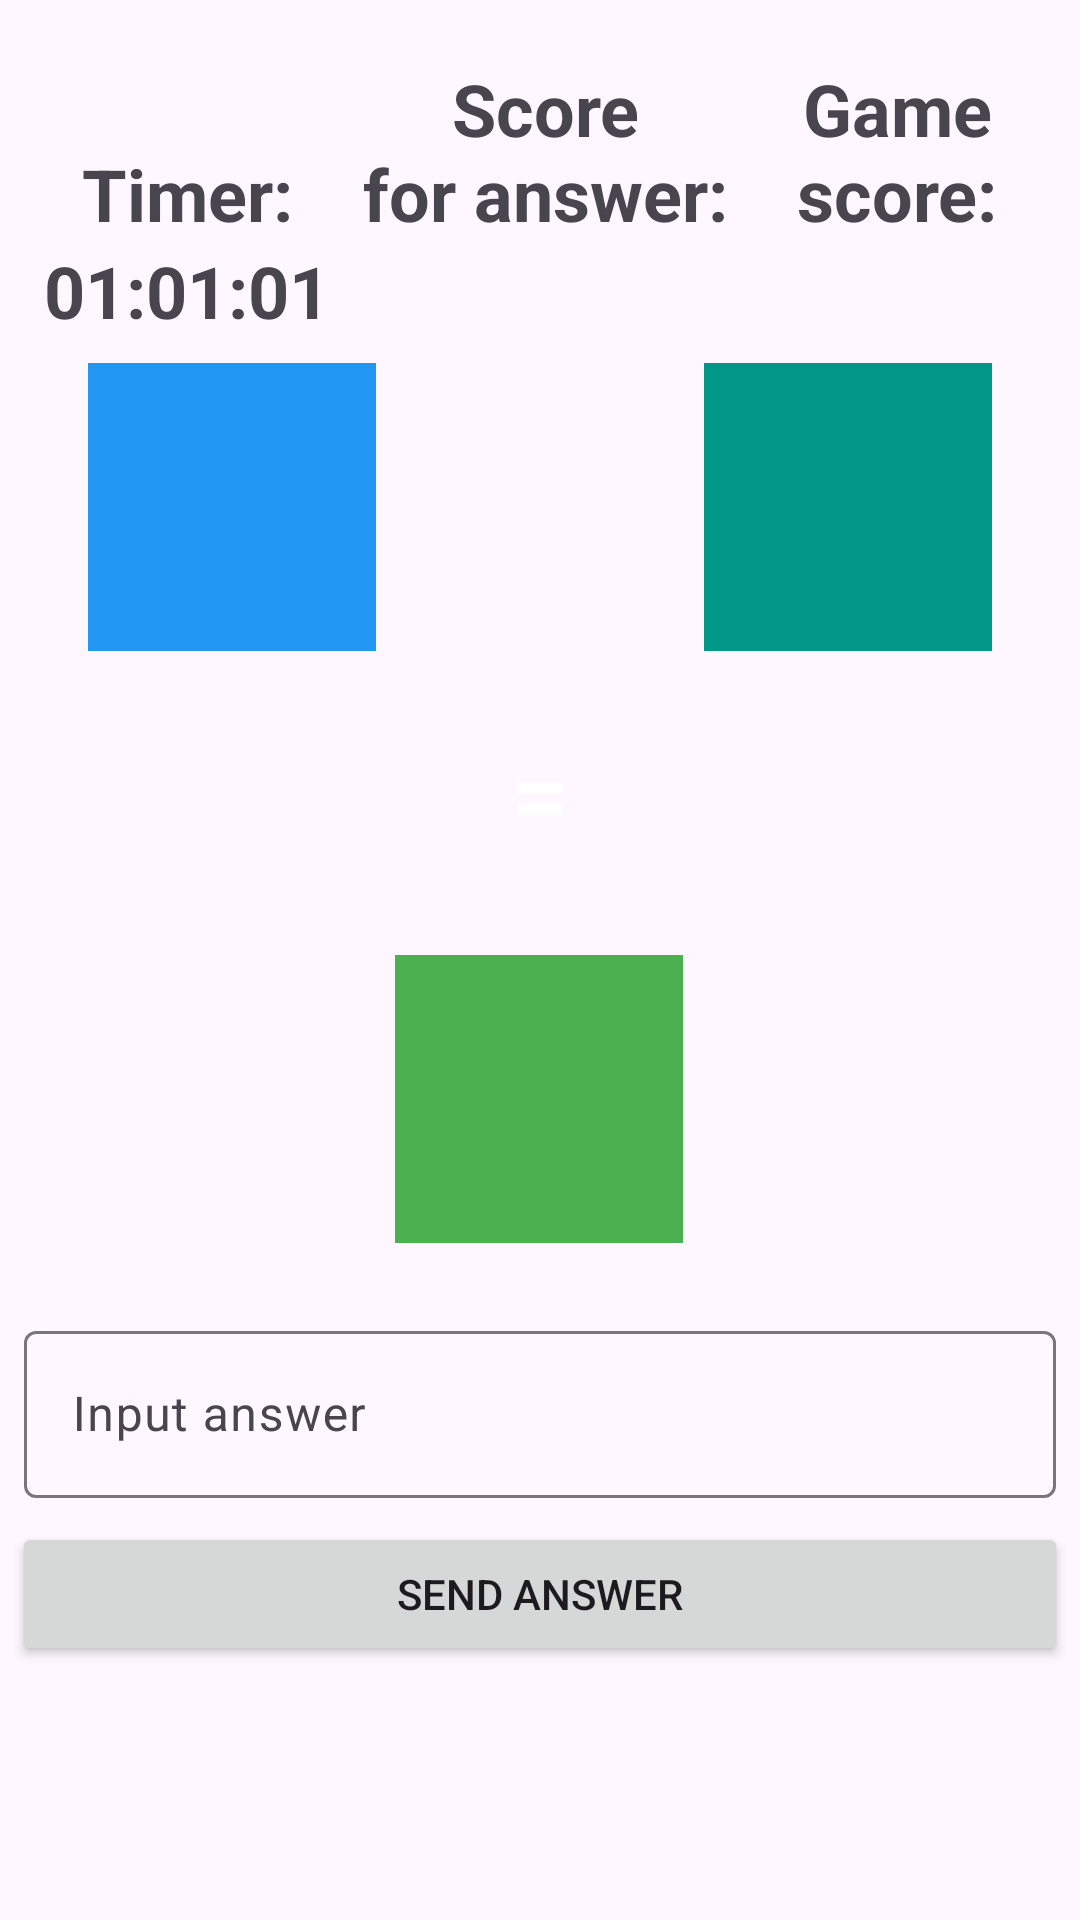

Reconstruct the res/layout file that produces this screen, plus the resources it refers to.
<!-- AndroidManifest.xml: application theme Theme.PracticeCounting -->
<!-- res/layout/fragment_game.xml -->
<?xml version="1.0" encoding="utf-8"?>
<androidx.constraintlayout.widget.ConstraintLayout xmlns:android="http://schemas.android.com/apk/res/android"
    xmlns:app="http://schemas.android.com/apk/res-auto"
    xmlns:tools="http://schemas.android.com/tools"
    android:layout_width="match_parent"
    android:layout_height="match_parent"
    android:padding="4dp"
    tools:context=".presentation.GameFragment">

    <TextView
        android:id="@+id/tvTimerHeader"
        android:layout_width="wrap_content"
        android:layout_height="wrap_content"
        android:gravity="center_horizontal"
        android:text="@string/timer_header"
        android:textSize="24sp"
        android:textStyle="bold"
        app:layout_constraintEnd_toStartOf="@id/tvCurrentAnswerScoreHeader"
        app:layout_constraintStart_toStartOf="parent"
        app:layout_constraintBottom_toBottomOf="@id/tvCurrentAnswerScoreHeader"
        tools:layout_editor_absoluteY="28dp" />

    <TextView
        android:id="@+id/tvCurrentAnswerScoreHeader"
        android:layout_width="wrap_content"
        android:layout_height="wrap_content"
        android:layout_marginTop="16dp"
        android:gravity="center_horizontal"
        android:text="@string/score_for_answer_header"
        android:textSize="24sp"
        android:textStyle="bold"
        app:layout_constraintBottom_toBottomOf="@id/tvTimerHeader"
        app:layout_constraintEnd_toStartOf="@id/tvCurrentGameScoreHeader"
        app:layout_constraintStart_toEndOf="@id/tvTimerHeader"
        app:layout_constraintTop_toTopOf="parent" />

    <TextView
        android:id="@+id/tvCurrentGameScoreHeader"
        android:layout_width="wrap_content"
        android:layout_height="wrap_content"
        android:gravity="center_horizontal"
        android:text="@string/game_score_header"
        android:textSize="24sp"
        android:textStyle="bold"
        app:layout_constraintBottom_toBottomOf="@id/tvTimerHeader"
        app:layout_constraintEnd_toEndOf="parent"
        app:layout_constraintStart_toEndOf="@id/tvCurrentAnswerScoreHeader" />

    <TextView
        android:id="@+id/tvTimer"
        android:layout_width="wrap_content"
        android:layout_height="wrap_content"
        android:gravity="center_horizontal"
        android:text="01:01:01"
        android:textSize="24sp"
        android:textStyle="bold"
        app:layout_constraintEnd_toEndOf="@id/tvTimerHeader"
        app:layout_constraintStart_toStartOf="@id/tvTimerHeader"
        app:layout_constraintTop_toBottomOf="@id/tvCurrentAnswerScoreHeader"
        tools:text="01:01:01" />

    <TextView
        android:id="@+id/tvCurrentAnswerScore"
        android:layout_width="wrap_content"
        android:layout_height="wrap_content"
        android:gravity="center_horizontal"
        android:textSize="24sp"
        android:textStyle="bold"
        app:layout_constraintBottom_toBottomOf="@id/tvTimer"
        app:layout_constraintEnd_toEndOf="@id/tvCurrentAnswerScoreHeader"
        app:layout_constraintStart_toStartOf="@id/tvCurrentAnswerScoreHeader"
        app:layout_constraintTop_toTopOf="@id/tvTimer"
        tools:text="15" />

    <TextView
        android:id="@+id/tvCurrentGameScore"
        android:layout_width="wrap_content"
        android:layout_height="wrap_content"
        android:gravity="center_horizontal"
        android:textSize="24sp"
        android:textStyle="bold"
        app:layout_constraintBottom_toBottomOf="@id/tvTimer"
        app:layout_constraintEnd_toEndOf="@id/tvCurrentGameScoreHeader"
        app:layout_constraintStart_toStartOf="@id/tvCurrentGameScoreHeader"
        app:layout_constraintTop_toTopOf="@id/tvTimer"
        tools:text="25" />

    <TextView
        android:id="@+id/tvFirstMember"
        style="@style/QuestionTextStyle"
        android:layout_width="0dp"
        android:layout_height="96dp"
        android:background="@color/blue"
        android:textSize="34sp"
        app:layout_constraintDimensionRatio="1:1"
        app:layout_constraintEnd_toStartOf="@id/tvSign"
        app:layout_constraintHorizontal_chainStyle="packed"
        app:layout_constraintStart_toStartOf="parent"
        app:layout_constraintTop_toBottomOf="@+id/tvTimer"
        tools:text="7" />

    <TextView
        android:id="@+id/tvSign"
        style="@style/QuestionTextStyle"
        android:layout_width="0dp"
        android:layout_height="wrap_content"
        android:layout_marginTop="64dp"
        android:background="@drawable/circle_background"
        android:textSize="34sp"
        app:layout_constraintBottom_toBottomOf="@id/tvFirstMember"
        app:layout_constraintDimensionRatio="1:1"
        app:layout_constraintEnd_toStartOf="@id/tvSecondMember"
        app:layout_constraintHorizontal_chainStyle="packed"
        app:layout_constraintStart_toEndOf="@+id/tvFirstMember"
        app:layout_constraintTop_toTopOf="@+id/tvFirstMember"
        tools:text="+" />

    <TextView
        android:id="@+id/tvSecondMember"
        style="@style/QuestionTextStyle"
        android:layout_width="0dp"
        android:layout_height="96dp"
        android:layout_marginTop="64dp"
        android:background="@color/teal"
        android:textSize="34sp"
        app:layout_constraintBottom_toBottomOf="@id/tvFirstMember"
        app:layout_constraintDimensionRatio="1:1"
        app:layout_constraintEnd_toEndOf="parent"
        app:layout_constraintHorizontal_chainStyle="packed"
        app:layout_constraintStart_toEndOf="@+id/tvSign"
        app:layout_constraintTop_toTopOf="@+id/tvFirstMember"
        tools:text="10" />

    <TextView
        android:id="@+id/tvEqual"
        style="@style/QuestionTextStyle"
        android:layout_width="0dp"
        android:layout_height="wrap_content"
        android:layout_marginTop="32dp"
        android:background="@drawable/circle_background"
        android:text="@string/equal_sign"
        android:textSize="34sp"
        app:layout_constraintBottom_toTopOf="@id/tvResult"
        app:layout_constraintDimensionRatio="1:1"
        app:layout_constraintEnd_toEndOf="parent"
        app:layout_constraintHorizontal_chainStyle="packed"
        app:layout_constraintStart_toStartOf="parent"
        app:layout_constraintTop_toBottomOf="@id/tvFirstMember"
        app:layout_constraintVertical_bias="0.0" />

    <TextView
        android:id="@+id/tvResult"
        style="@style/QuestionTextStyle"
        android:layout_width="0dp"
        android:layout_height="96dp"
        android:layout_marginTop="32dp"
        android:background="@color/green"
        android:textSize="34sp"
        app:layout_constraintBottom_toTopOf="@id/tilAnswer"
        app:layout_constraintDimensionRatio="1:1"
        app:layout_constraintEnd_toEndOf="parent"
        app:layout_constraintHorizontal_bias="0.498"
        app:layout_constraintHorizontal_chainStyle="packed"
        app:layout_constraintStart_toStartOf="parent"
        app:layout_constraintTop_toBottomOf="@id/tvEqual"
        app:layout_constraintVertical_bias="0.0"
        tools:text="105" />

    <com.google.android.material.textfield.TextInputLayout
        android:id="@+id/tilAnswer"
        android:layout_width="match_parent"
        android:layout_height="wrap_content"
        android:layout_marginTop="16dp"
        app:layout_constraintBottom_toTopOf="@id/btAnswer"
        app:layout_constraintEnd_toEndOf="parent"
        app:layout_constraintStart_toStartOf="parent"
        app:layout_constraintTop_toBottomOf="@+id/tvResult"
        app:layout_constraintVertical_bias="0.0"
        app:layout_constraintVertical_chainStyle="packed">

        <com.google.android.material.textfield.TextInputEditText
            android:id="@+id/etAnswer"
            android:layout_width="match_parent"
            android:layout_height="wrap_content"
            android:layout_marginStart="4dp"
            android:layout_marginEnd="4dp"
            android:hint="@string/input_answer"
            android:inputType="number"
            android:imeOptions="actionDone"/>
    </com.google.android.material.textfield.TextInputLayout>

    <Button
        android:id="@+id/btAnswer"
        android:layout_width="0dp"
        android:layout_height="wrap_content"
        android:layout_marginTop="8dp"
        android:capitalize="none"
        android:text="@string/send_answer"
        android:textAllCaps="true"
        app:layout_constraintEnd_toEndOf="parent"
        app:layout_constraintStart_toStartOf="parent"
        app:layout_constraintTop_toBottomOf="@+id/tilAnswer"
        app:layout_constraintVertical_chainStyle="packed" />

</androidx.constraintlayout.widget.ConstraintLayout>
<!-- resources referenced by this layout -->
<resources>
  <color name="blue">#2196F3</color>
  <color name="green">#4CAF50</color>
  <color name="teal">#009688</color>
  <string name="equal_sign" translatable="false">=</string>
  <string name="game_score_header">Game\nscore:</string>
  <string name="input_answer">Input answer</string>
  <string name="score_for_answer_header">Score\nfor answer:</string>
  <string name="send_answer">Send answer</string>
  <string name="timer_header">Timer:</string>
  <style name="QuestionTextStyle">
          <item name="android:padding">16dp</item>
          <item name="android:textSize">48sp</item>
          <item name="android:gravity">center</item>
          <item name="android:textStyle">bold</item>
          <item name="android:layout_margin">8dp</item>
          <item name="android:textColor">@color/white</item>
      </style>
  <style name="Theme.PracticeCounting" parent="Base.Theme.PracticeCounting" />
  <color name="white">#FFFFFFFF</color>
  <style name="Base.Theme.PracticeCounting" parent="Theme.Material3.DayNight.NoActionBar">
          
          
      </style>
</resources>
